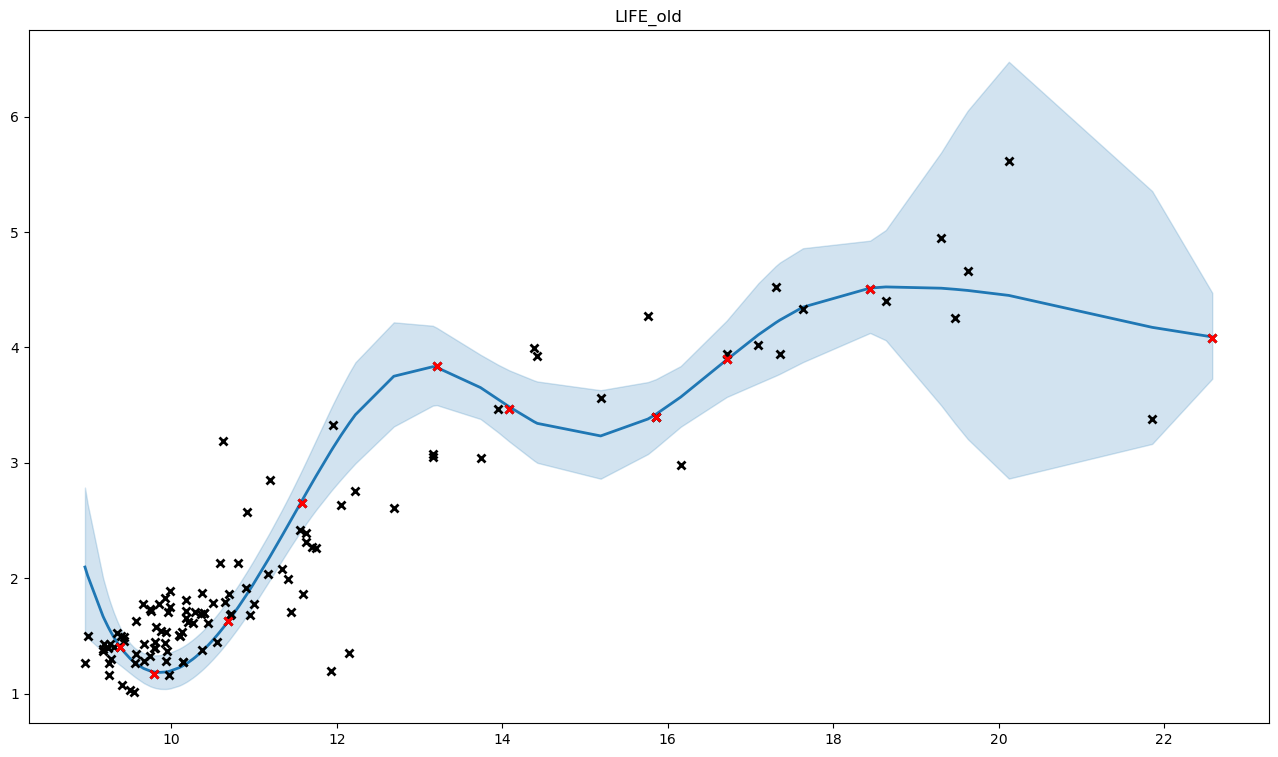

Data behind this chart, as committed beside it:
, x, y, mean, med, lb, ub, pred_mean, pred_med, pred_lb, pred_ub
0, 10.7, 1.68, 1.642, 1.641, 1.467, 1.826, 1.644, 1.641, 1.389, 1.918
1, 9.944, 1.369, 1.189, 1.187, 1.04, 1.345, 1.19, 1.187, 0.9769, 1.42
2, 11, 1.776, 1.954, 1.952, 1.764, 2.154, 1.956, 1.952, 1.675, 2.259
3, 11.17, 2.035, 2.164, 2.162, 1.963, 2.374, 2.166, 2.162, 1.867, 2.487
4, 10.5, 1.788, 1.464, 1.462, 1.298, 1.639, 1.466, 1.462, 1.226, 1.724
5, 9.395, 1.503, 1.39, 1.389, 1.237, 1.551, 1.392, 1.389, 1.165, 1.637
6, 8.987, 1.498, 2.022, 2.007, 1.482, 2.643, 2.024, 2.007, 1.449, 2.693
7, 10.17, 1.655, 1.255, 1.253, 1.097, 1.422, 1.256, 1.253, 1.033, 1.498
8, 9.172, 1.367, 1.671, 1.666, 1.364, 2.007, 1.673, 1.666, 1.316, 2.07
9, 9.85, 1.773, 1.184, 1.182, 1.042, 1.333, 1.185, 1.182, 0.9765, 1.41
10, 11.7, 2.274, 2.822, 2.819, 2.542, 3.118, 2.825, 2.819, 2.438, 3.243
11, 10.59, 2.134, 1.534, 1.533, 1.365, 1.712, 1.536, 1.533, 1.29, 1.8
12, 12.22, 2.759, 3.416, 3.411, 2.994, 3.87, 3.419, 3.411, 2.899, 3.99
13, 9.57, 1.345, 1.26, 1.259, 1.138, 1.388, 1.262, 1.259, 1.061, 1.477
14, 9.869, 1.544, 1.184, 1.182, 1.04, 1.334, 1.185, 1.182, 0.9754, 1.411
15, 9.567, 1.626, 1.262, 1.261, 1.14, 1.389, 1.264, 1.261, 1.063, 1.479
16, 10.35, 1.685, 1.354, 1.353, 1.192, 1.525, 1.356, 1.353, 1.124, 1.605
17, 9.924, 1.441, 1.187, 1.185, 1.039, 1.341, 1.188, 1.185, 0.9756, 1.417
18, 9.546, 1.015, 1.274, 1.273, 1.151, 1.402, 1.275, 1.273, 1.073, 1.492
19, 10.45, 1.611, 1.42, 1.418, 1.255, 1.593, 1.422, 1.418, 1.185, 1.676
20, 10.55, 1.446, 1.507, 1.506, 1.339, 1.684, 1.509, 1.506, 1.266, 1.771
21, 9.743, 1.736, 1.196, 1.195, 1.063, 1.334, 1.197, 1.195, 0.9938, 1.416
22, 9.801, 1.391, 1.187, 1.186, 1.049, 1.331, 1.188, 1.186, 0.9821, 1.41
23, 9.931, 1.28, 1.187, 1.186, 1.04, 1.343, 1.189, 1.186, 0.9759, 1.418
24, 9.669, 1.284, 1.216, 1.215, 1.09, 1.348, 1.218, 1.215, 1.017, 1.433
25, 9.264, 1.304, 1.539, 1.536, 1.311, 1.783, 1.541, 1.536, 1.253, 1.855
26, 9.806, 1.449, 1.186, 1.185, 1.048, 1.331, 1.188, 1.185, 0.9813, 1.41
27, 11.55, 2.413, 2.639, 2.637, 2.393, 2.897, 2.641, 2.637, 2.287, 3.023
28, 10.72, 1.686, 1.655, 1.653, 1.48, 1.839, 1.657, 1.653, 1.401, 1.932
29, 9.501, 1.035, 1.303, 1.302, 1.177, 1.435, 1.305, 1.302, 1.099, 1.526
30, 9.661, 1.78, 1.219, 1.218, 1.093, 1.35, 1.22, 1.218, 1.02, 1.435
31, 9.959, 1.707, 1.191, 1.19, 1.041, 1.348, 1.192, 1.19, 0.9782, 1.423
32, 10.91, 1.913, 1.854, 1.852, 1.669, 2.049, 1.856, 1.852, 1.583, 2.15
33, 10.17, 1.813, 1.256, 1.254, 1.097, 1.423, 1.257, 1.254, 1.034, 1.498
34, 9.788, 1.173, 1.188, 1.187, 1.052, 1.331, 1.19, 1.187, 0.9843, 1.411
35, 14.38, 3.996, 3.356, 3.352, 3.019, 3.714, 3.359, 3.352, 2.905, 3.851
36, 16.71, 3.902, 3.893, 3.89, 3.57, 4.232, 3.896, 3.89, 3.425, 4.403
37, 16.71, 3.939, 3.893, 3.89, 3.57, 4.232, 3.896, 3.89, 3.425, 4.403
38, 14.42, 3.924, 3.341, 3.338, 2.999, 3.704, 3.344, 3.338, 2.888, 3.839
39, 10.38, 1.871, 1.37, 1.368, 1.207, 1.541, 1.371, 1.368, 1.139, 1.622
40, 16.16, 2.98, 3.569, 3.567, 3.312, 3.838, 3.573, 3.567, 3.161, 4.014
41, 9.178, 1.387, 1.661, 1.657, 1.36, 1.99, 1.663, 1.657, 1.311, 2.053
42, 13.95, 3.464, 3.549, 3.546, 3.263, 3.849, 3.552, 3.546, 3.123, 4.013
43, 13.16, 3.073, 3.832, 3.829, 3.495, 4.187, 3.835, 3.829, 3.358, 4.351
44, 14.09, 3.464, 3.484, 3.481, 3.183, 3.8, 3.487, 3.481, 3.052, 3.955
45, 15.19, 3.559, 3.232, 3.228, 2.862, 3.629, 3.235, 3.228, 2.762, 3.751
46, 9.247, 1.264, 1.561, 1.558, 1.321, 1.82, 1.563, 1.558, 1.264, 1.89
47, 10.81, 2.13, 1.752, 1.75, 1.571, 1.941, 1.753, 1.75, 1.489, 2.038
48, 10.39, 1.697, 1.381, 1.38, 1.218, 1.553, 1.383, 1.38, 1.15, 1.635
49, 10.29, 1.704, 1.316, 1.315, 1.155, 1.486, 1.318, 1.315, 1.089, 1.564
50, 8.955, 1.264, 2.096, 2.079, 1.505, 2.785, 2.099, 2.079, 1.474, 2.833
51, 21.86, 3.376, 4.173, 4.143, 3.163, 5.355, 4.177, 4.143, 3.112, 5.434
52, 10.14, 1.276, 1.24, 1.239, 1.083, 1.406, 1.242, 1.239, 1.02, 1.481
53, 10.14, 1.276, 1.24, 1.239, 1.083, 1.406, 1.242, 1.239, 1.02, 1.481
54, 10.12, 1.531, 1.235, 1.234, 1.078, 1.401, 1.237, 1.234, 1.015, 1.476
55, 15.76, 4.273, 3.379, 3.376, 3.075, 3.699, 3.382, 3.376, 2.951, 3.848
56, 10.91, 2.576, 1.858, 1.856, 1.672, 2.053, 1.86, 1.856, 1.586, 2.154
57, 22.58, 4.083, 4.09, 4.087, 3.728, 4.473, 4.094, 4.087, 3.586, 4.643
58, 9.184, 1.429, 1.653, 1.649, 1.357, 1.976, 1.655, 1.649, 1.308, 2.04
59, 9.301, 1.403, 1.492, 1.49, 1.29, 1.707, 1.494, 1.49, 1.228, 1.783
... 60 more rows
